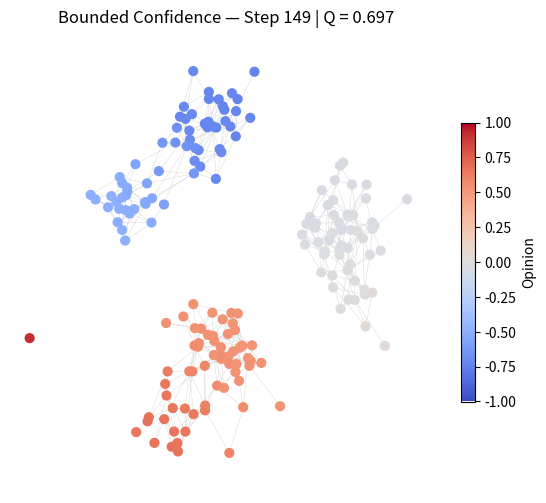

This figure's Python source:
import networkx as nx
import numpy as np
import matplotlib.pyplot as plt
import matplotlib.animation as animation
import os

os.makedirs("results/gifs", exist_ok=True)

# generate random graph with no clusters to start with
def generate_graph():
    n = 180 #number of nodes
    p = 0.03 # probability of connection 
    return nx.erdos_renyi_graph(n, p, seed=42) # erdos–renyi model
 
# each node randomly assigned -1 to 1
def initialize_opinions(G):
    rng = np.random.default_rng(42)
    return {n: rng.uniform(-1, 1) for n in G.nodes()}

# bounded confidence model
def update_bounded(G, opinions, epsilon=0.2, alpha=0.1):
    new_opinions = {}
    for u in G.nodes():
        # neighbours if similar opinion (dif less than eps)
        neighbors = [v for v in G.neighbors(u)
                     if abs(opinions[u] - opinions[v]) < epsilon]

        # no change if no new neighbours
        if not neighbors:
            new_opinions[u] = opinions[u]
            continue
        
        # calculate avg of accepted neightbours and shift towards it 
        # alpha controls how much shift
        avg = np.mean([opinions[v] for v in neighbors])
        new_opinions[u] = (1 - alpha) * opinions[u] + alpha * avg

    return new_opinions

# homophilic rewiring
def rewire_edges(G, opinions, rewire_frac=0.08, similarity_threshold=0.25, rng=None):
    if rng is None:
        rng = np.random.default_rng()

    # only modify a max of 8% of edges 
    edges = list(G.edges())
    n_rewire = max(1, int(len(edges) * rewire_frac))

    # choose random edges
    candidates = rng.choice(len(edges), size=min(n_rewire, len(edges)), replace=False)

    for idx in candidates:
        u, v = edges[idx]

        # remove dissimilar edges
        if abs(opinions[u] - opinions[v]) > similarity_threshold:
            G.remove_edge(u, v)

            # rewire to similar node (w random search order)
            nodes = list(G.nodes())
            rng.shuffle(nodes)

            # reconnect to a similar edge
            for w in nodes:
                # avoids self loops and duplicate edges 
                if w != u and not G.has_edge(u, w):
                    if abs(opinions[u] - opinions[w]) < similarity_threshold:
                        G.add_edge(u, w)
                        break

# modularity function
def compute_modularity(G):
    communities = list(nx.algorithms.community.greedy_modularity_communities(G))
    return nx.algorithms.community.modularity(G, communities)

# whole simulation loop
def run_simulation(steps=150):
    G = generate_graph()
    opinions = initialize_opinions(G)
    rng = np.random.default_rng(0)

    # random initial positions
    pos = {n: rng.uniform(0, 1, 2) for n in G.nodes()}

    fig, ax = plt.subplots(figsize=(6, 6))

    sm = plt.cm.ScalarMappable(cmap="coolwarm", norm=plt.Normalize(vmin=-1, vmax=1))
    sm.set_array([])
    plt.colorbar(sm, ax=ax, fraction=0.03, pad=0.04, label="Opinion")

    def update(frame):
        nonlocal opinions, pos
        ax.clear()

        # opinion update
        opinions = update_bounded(G, opinions)

        # network rewiring
        rewire_edges(G, opinions, rng=rng)

        # compute modularity after rewiring
        Q = compute_modularity(G)

        ax.set_title(f"Bounded Confidence — Step {frame} | Q = {Q:.3f}")

        # layout evolves slowly (reveals clusters)
        pos = nx.spring_layout(G, pos=pos, iterations=3, seed=frame)

        colors = [opinions[n] for n in G.nodes()]

        nx.draw(G, pos,
                node_color=colors,
                cmap="coolwarm",
                vmin=-1, vmax=1,
                node_size=40,
                edge_color="lightgray",
                width=0.3,
                ax=ax)

    ani = animation.FuncAnimation(fig, update, frames=steps, interval=100)
    ani.save("results/gifs/emergent_clusters.gif", writer="pillow", fps=10)
    plt.close()

    print("Saved to results/gifs/emergent_clusters.gif")

run_simulation()
